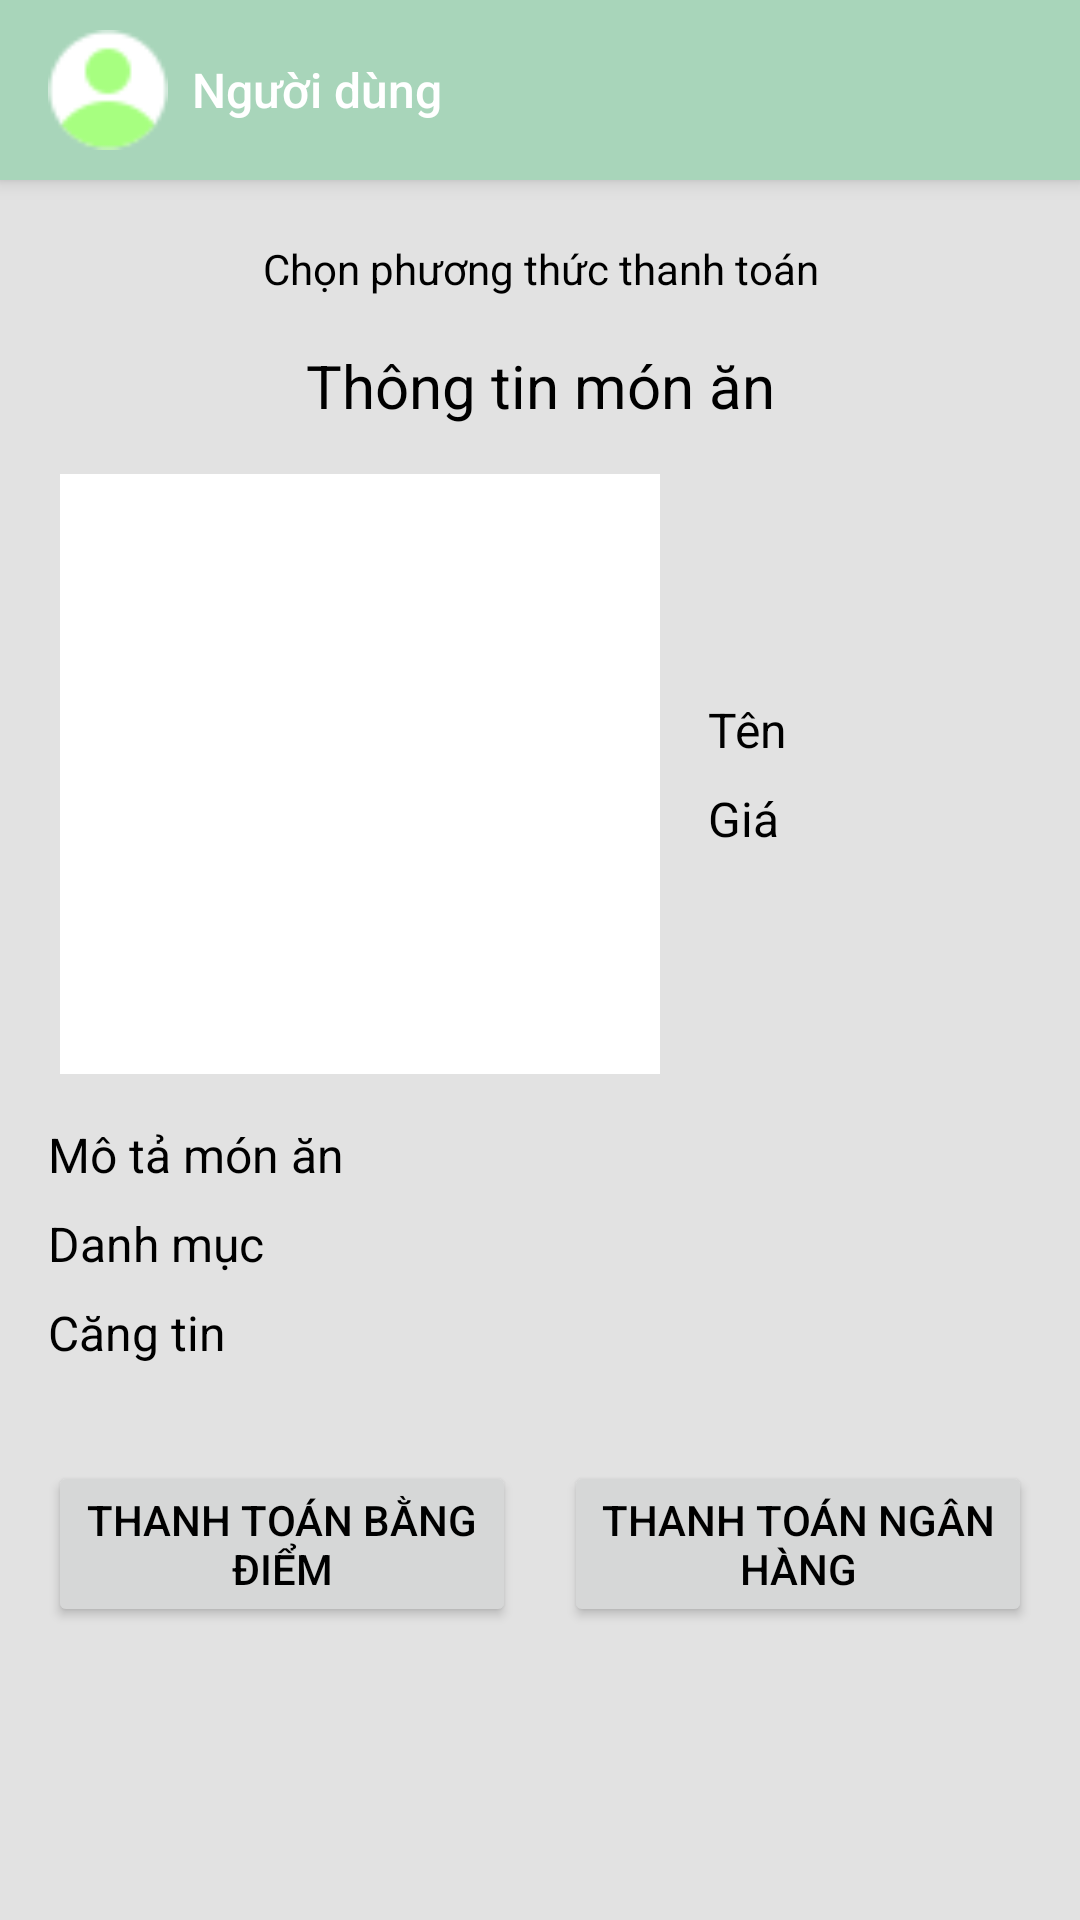

Layout XML and referenced resources for this Android screen:
<!-- AndroidManifest.xml: application theme Theme.CanteenRunner -->
<!-- res/layout/act9_payment_method.xml -->
<LinearLayout
    xmlns:android="http://schemas.android.com/apk/res/android"
    xmlns:app="http://schemas.android.com/apk/res-auto"
    xmlns:tools="http://schemas.android.com/tools"
    android:layout_width="match_parent"
    android:layout_height="match_parent"
    android:orientation="vertical"
    android:background="#E2E2E2">

    
    <include
        layout="@layout/header"
        android:layout_width="match_parent"
        tools:ignore="IncludeLayoutParam" />
    <TextView
        android:id="@+id/tv_payment_title"
        android:layout_width="match_parent"
        android:layout_height="wrap_content"
        android:text="Chọn phương thức thanh toán"
        android:textSize="14sp"
        android:gravity="center"
        android:textColor="@color/black"
        android:paddingBottom="16dp" />

    
    <TextView
        android:id="@+id/tv_food_info_title"
        android:layout_width="match_parent"
        android:layout_height="wrap_content"
        android:text="Thông tin món ăn"
        android:textSize="20sp"
        android:gravity="center"
        android:textColor="@color/black"
        android:paddingBottom="16dp" />


    <LinearLayout
        android:layout_width="match_parent"
        android:layout_height="wrap_content"
        android:orientation="horizontal"
        android:gravity="center_vertical"
        android:layout_marginLeft="20dp"
        android:layout_marginBottom="16dp">

        
        <ImageView
            android:id="@+id/iv_food_image"
            android:layout_width="200dp"
            android:layout_height="200dp"
            android:background="#FFFFFF"
            android:layout_marginEnd="16dp" />

        
        <LinearLayout
            android:layout_width="wrap_content"
            android:layout_height="wrap_content"
            android:orientation="vertical">

            <TextView
                android:id="@+id/tv_food_name"
                android:layout_width="wrap_content"
                android:layout_height="wrap_content"
                android:text="Tên"
                android:textSize="16sp"
                android:textColor="@color/black"
                android:paddingBottom="8dp" />

            <TextView
                android:id="@+id/tv_food_price"
                android:layout_width="wrap_content"
                android:layout_height="wrap_content"
                android:text="Giá"
                android:textSize="16sp"
                android:textColor="@color/black" />
        </LinearLayout>

    </LinearLayout>
    <TextView
        android:id="@+id/tv_food_description"
        android:layout_width="wrap_content"
        android:layout_height="wrap_content"
        android:text="Mô tả món ăn"
        android:textSize="16sp"
        android:textColor="@color/black"
        android:layout_marginLeft="16dp"
        android:paddingBottom="8dp" />

    <TextView
        android:id="@+id/tv_category_name"
        android:layout_width="wrap_content"
        android:layout_height="wrap_content"
        android:text="Danh mục"
        android:textSize="16sp"
        android:textColor="@color/black"
        android:layout_marginLeft="16dp"
        android:paddingBottom="8dp" />

    <TextView
        android:id="@+id/tv_canteen_name"
        android:layout_width="wrap_content"
        android:layout_height="wrap_content"
        android:text="Căng tin"
        android:textSize="16sp"
        android:textColor="@color/black"
        android:layout_marginLeft="16dp"
        android:paddingBottom="8dp" />

    
    <LinearLayout
        android:layout_width="match_parent"
        android:layout_height="wrap_content"
        android:orientation="horizontal"
        android:gravity="center"
        android:layout_marginTop="24dp"
        android:weightSum="2">

        <Button
            android:id="@+id/btn_pay_with_points"
            android:layout_width="0dp"
            android:layout_height="wrap_content"
            android:layout_weight="1"
            android:text="Thanh toán bằng điểm"
            android:textColor="@color/black"
            android:layout_marginStart="16dp"
            android:layout_marginEnd="8dp" />


        <Button
            android:id="@+id/btn_pay_with_bank"
            android:layout_width="0dp"
            android:layout_height="wrap_content"
            android:layout_weight="1"
            android:text="Thanh toán ngân hàng"
            android:textColor="@color/black"
            android:strokeColor="#000000"
            android:layout_marginStart="8dp"
            android:layout_marginEnd="16dp" />
    </LinearLayout>
</LinearLayout>
<!-- res/layout/header.xml (included above) -->
<LinearLayout
    xmlns:android="http://schemas.android.com/apk/res/android"
    xmlns:app="http://schemas.android.com/apk/res-auto"
    android:layout_width="match_parent"
    android:layout_height="60dp"
    android:orientation="horizontal"
    android:paddingLeft="16dp"
    android:paddingRight="16dp"
    android:layout_marginBottom="20dp"
    android:background="#A8D5BA"
    android:elevation="4dp"
    android:gravity="center_vertical">

    <ImageView
        android:id="@+id/iv_avatar"
        android:layout_width="40dp"
        android:layout_height="40dp"
        android:src="@drawable/ic_avatar_placeholder"
        android:scaleType="centerCrop"
        android:background="@drawable/rounded_avatar_background"
        android:layout_marginEnd="8dp" />

    <TextView
        android:id="@+id/tv_username"
        android:layout_width="wrap_content"
        android:layout_height="wrap_content"
        android:text="Người dùng"
        android:textSize="16sp"
        android:textColor="#FFFFFF"
        android:fontFamily="sans-serif-medium"/>

    <View
        android:layout_width="0dp"
        android:layout_height="wrap_content"
        android:layout_weight="1" />

    <ImageView
        android:id="@+id/iv_menu"
        android:layout_width="32dp"
        android:layout_height="32dp"
        android:src="@drawable/ic_menu"
        android:padding="4dp"
        app:tint="#FFFFFF" />
    </LinearLayout>
<!-- resources referenced by this layout -->
<resources>
  <color name="black">#FF000000</color>
  <!-- drawable ic_avatar_placeholder: png bitmap (drawable, 1009 bytes) -->
  <style name="Theme.CanteenRunner" parent="Base.Theme.CanteenRunner" />
  <style name="Base.Theme.CanteenRunner" parent="Theme.Material3.DayNight.NoActionBar">
          
          <item name="colorPrimary">@color/lightGreen</item>
      </style>
  <color name="lightGreen">#943D7E3F</color>
</resources>
